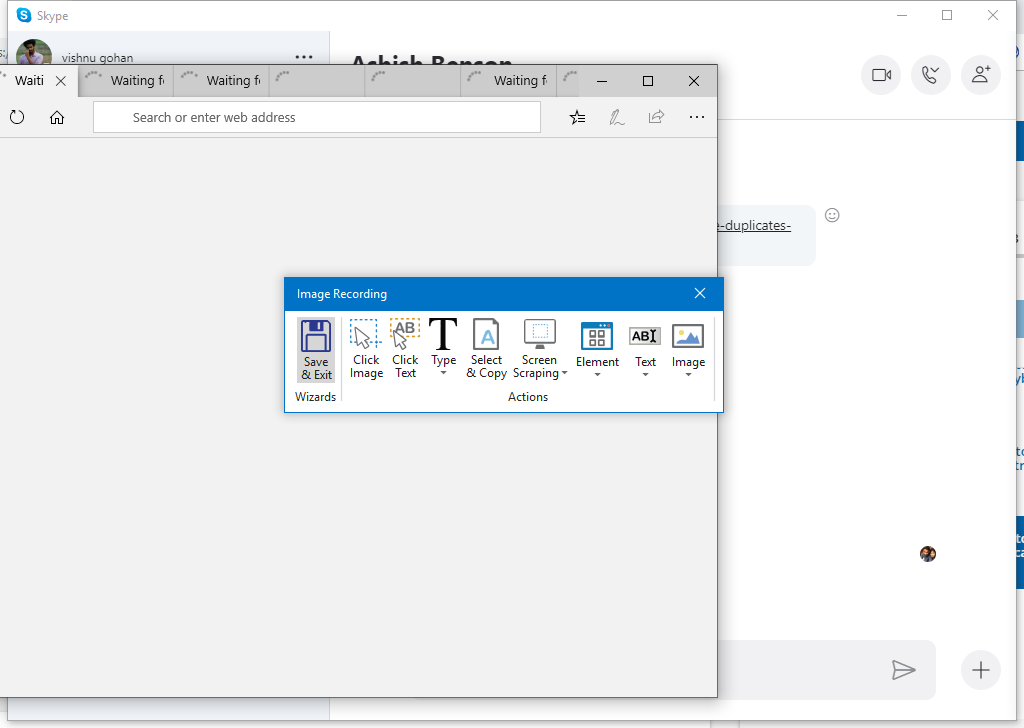
Workflow: Main

Step 1: Attach Window 'Skype Chrome_wi' on the element in window 'Skype' (skype.exe)

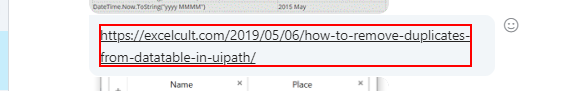
Step 2: get-text from the div